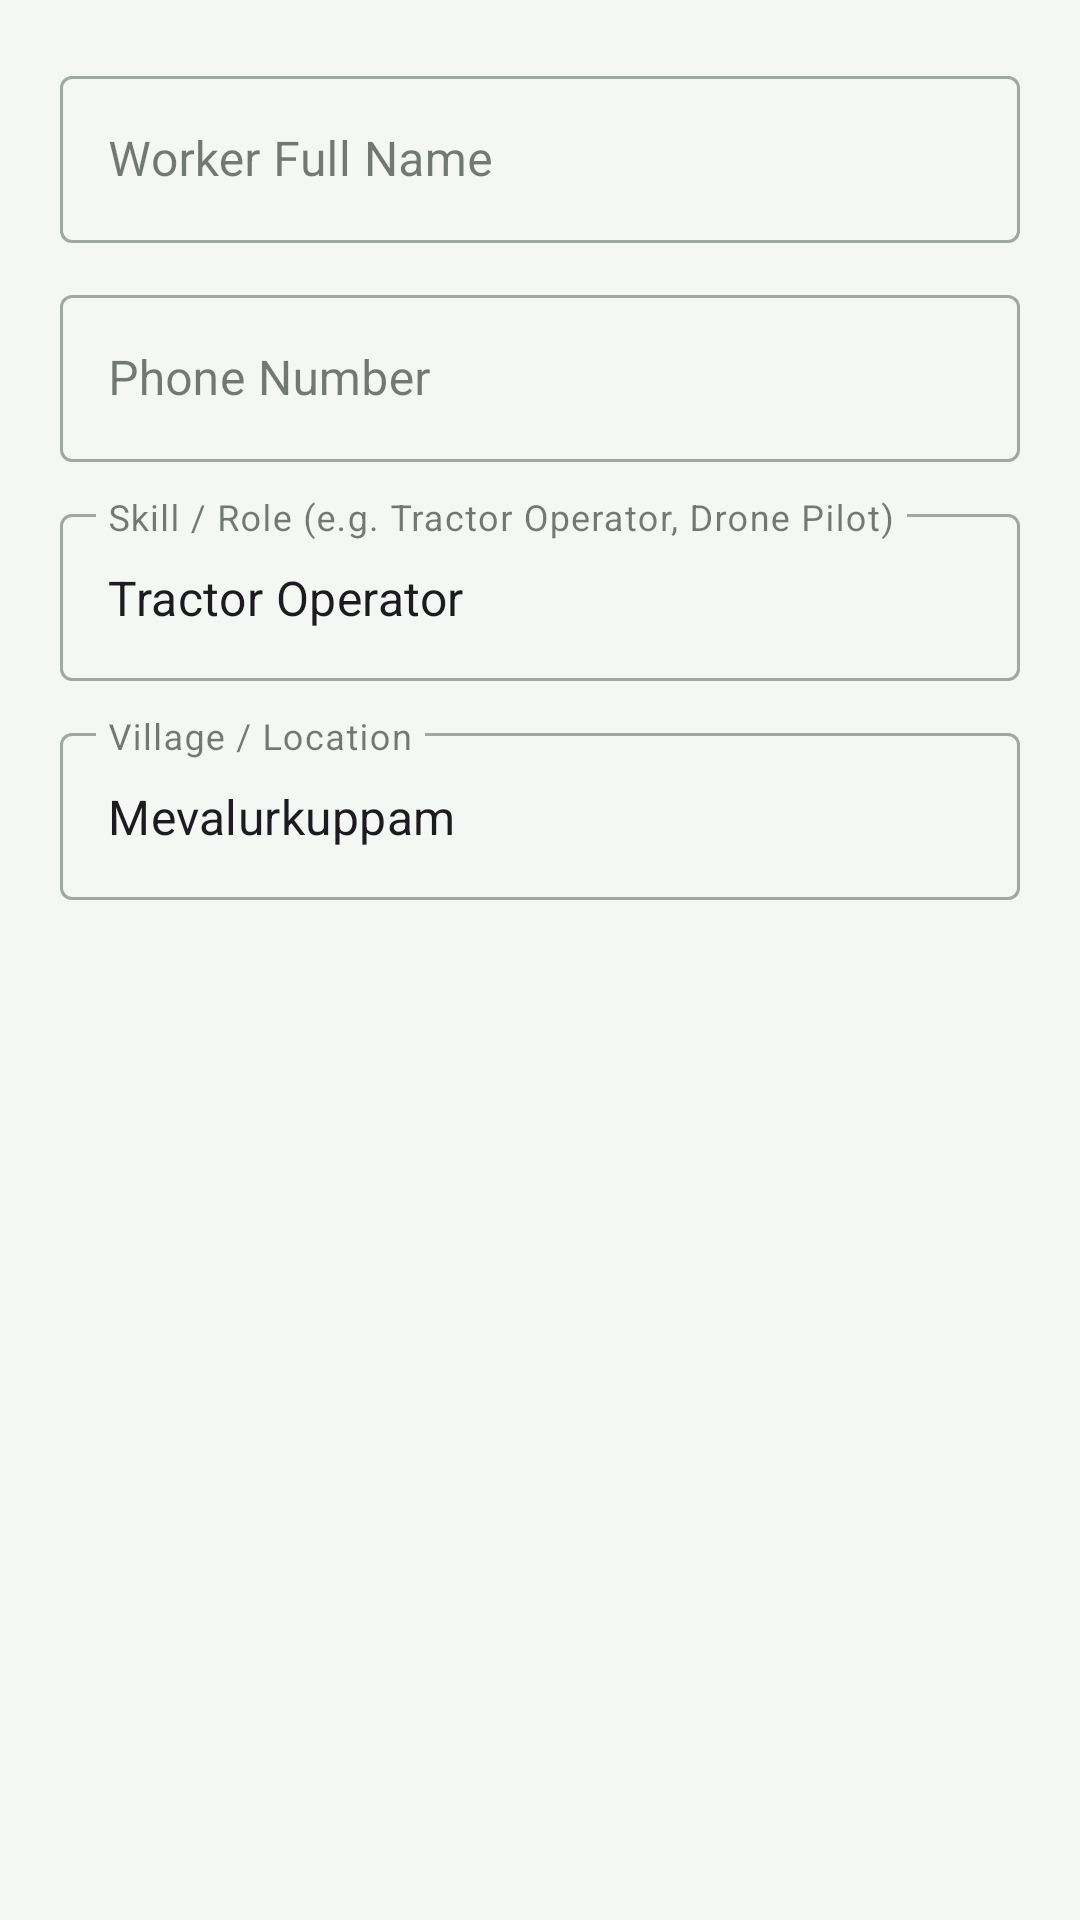

Android layout source for this screen:
<!-- AndroidManifest.xml: application theme Theme.AgriRide -->
<!-- res/layout/dialog_add_worker.xml -->
<?xml version="1.0" encoding="utf-8"?>
<LinearLayout xmlns:android="http://schemas.android.com/apk/res/android"
    android:layout_width="match_parent"
    android:layout_height="wrap_content"
    android:orientation="vertical"
    android:padding="20dp">

    <com.google.android.material.textfield.TextInputLayout
        style="@style/Widget.MaterialComponents.TextInputLayout.OutlinedBox"
        android:layout_width="match_parent"
        android:layout_height="wrap_content"
        android:hint="Worker Full Name">

        <com.google.android.material.textfield.TextInputEditText
            android:id="@+id/etWorkerName"
            android:layout_width="match_parent"
            android:layout_height="wrap_content" />
    </com.google.android.material.textfield.TextInputLayout>

    <com.google.android.material.textfield.TextInputLayout
        style="@style/Widget.MaterialComponents.TextInputLayout.OutlinedBox"
        android:layout_width="match_parent"
        android:layout_height="wrap_content"
        android:layout_marginTop="12dp"
        android:hint="Phone Number">

        <com.google.android.material.textfield.TextInputEditText
            android:id="@+id/etWorkerPhone"
            android:layout_width="match_parent"
            android:layout_height="wrap_content"
            android:inputType="phone" />
    </com.google.android.material.textfield.TextInputLayout>

    <com.google.android.material.textfield.TextInputLayout
        style="@style/Widget.MaterialComponents.TextInputLayout.OutlinedBox"
        android:layout_width="match_parent"
        android:layout_height="wrap_content"
        android:layout_marginTop="12dp"
        android:hint="Skill / Role (e.g. Tractor Operator, Drone Pilot)">

        <com.google.android.material.textfield.TextInputEditText
            android:id="@+id/etWorkerSkill"
            android:layout_width="match_parent"
            android:layout_height="wrap_content"
            android:text="Tractor Operator" />
    </com.google.android.material.textfield.TextInputLayout>

    <com.google.android.material.textfield.TextInputLayout
        style="@style/Widget.MaterialComponents.TextInputLayout.OutlinedBox"
        android:layout_width="match_parent"
        android:layout_height="wrap_content"
        android:layout_marginTop="12dp"
        android:hint="Village / Location">

        <com.google.android.material.textfield.TextInputEditText
            android:id="@+id/etWorkerVillage"
            android:layout_width="match_parent"
            android:layout_height="wrap_content"
            android:text="Mevalurkuppam" />
    </com.google.android.material.textfield.TextInputLayout>
</LinearLayout>
<!-- resources referenced by this layout -->
<resources>
  <style name="Theme.AgriRide" parent="Theme.Material3.DayNight.NoActionBar">
          
          <item name="colorPrimary">@color/primary_green</item>
          <item name="colorOnPrimary">@color/surface_white</item>
          <item name="colorPrimaryContainer">@color/secondary_green_soft</item>
          <item name="colorOnPrimaryContainer">@color/primary_green_dark</item>
  
          
          <item name="colorSecondary">@color/secondary_green</item>
          <item name="colorOnSecondary">@color/surface_white</item>
          <item name="colorTertiary">@color/accent_yellow</item>
  
          
          <item name="android:colorBackground">@color/bg_app</item>
          <item name="colorSurface">@color/surface_white</item>
          <item name="colorOnSurface">@color/text_primary</item>
  
          
          <item name="android:statusBarColor">@color/primary_green_dark</item>
          <item name="android:windowLightStatusBar">false</item>
      </style>
  <color name="primary_green">#164E24</color>
  <color name="surface_white">#FFFFFF</color>
  <color name="secondary_green_soft">#EBF5ED</color>
  <color name="primary_green_dark">#0E3316</color>
  <color name="secondary_green">#388E3C</color>
  <color name="accent_yellow">#F39C12</color>
  <color name="bg_app">#F4F7F4</color>
  <color name="text_primary">#1A251E</color>
</resources>
